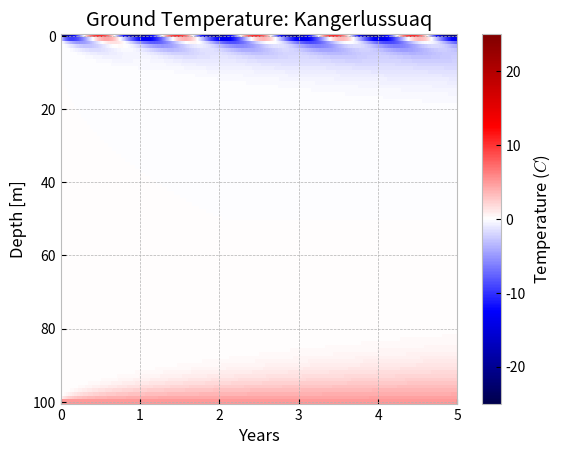
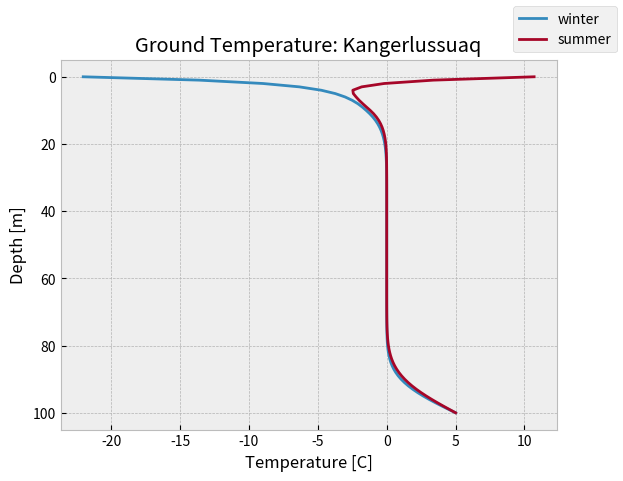

These charts were generated, in order, by the following Python code:
#1/usr/bin/env python3
'''
Tools and methods for solving our heat equation/diffusion
'''

import numpy as np
import matplotlib.pyplot as plt
import matplotlib.ticker

plt.style.use('bmh')

# Kangerlussuaq average temperature:
t_kanger = np.array([-19.7, -21.0, -17., -8.4, 2.3, 8.4,
                     10.7, 8.5, 3.1, -6.0, -12.0, -16.9])
def temp_kanger(t): 
    '''
    For an array of times in days, return timeseries of temperature for Kangerlussuaq, Greenland.
    '''
    t_amp = (t_kanger - t_kanger.mean()).max()
    return t_amp*np.sin(np.pi/180 * t - np.pi/2) + t_kanger.mean()


def heatdiff(xmax, tmax, dx, dt, c2=1, conditions = 'permafrost', debug=True):
    '''
    Parameters:
    -----------


    Returns:
    --------

    '''
    # Check solution is stable:
    if dt > dx**2 / (2*c2):
        raise ValueError('dt is too large. Must be less than dx**2 / (2*c2) for stability')

    # Start by calculating size of array: MxN
    M = int(np.round(xmax / dx + 1))
    N = int(np.round(tmax / dt + 1))

    # create time and space arrays:
    xgrid, tgrid = np.arange(0, xmax+dx, dx), np.arange(0, tmax+dt, dt)

    if debug:
        print(f'Our grid goes from 0 to {xmax}m and 0 to {tmax}s')
        print(f'Our spatial step is {dx} and time step is {dt}')
        print(f'There are {M} points in space and {N} points in time.')
        print('Here is our spatial grid:')
        print(xgrid)
        print('Here is our time grid:')
        print(tgrid)

    # Initialize our data array:
    U = np.zeros((M,N))

    # Set initial/boundary conditions depending on problem:
    if conditions == 'permafrost':
        # Set boundary conditions:
        U[0, :] = temp_kanger(tgrid)
        U[-1, :] = 5

    elif conditions == 'wire':
        # Set initial conditions:
        U[:, 0] = 4*xgrid - 4*xgrid**2

        # Set boundary conditions:
        U[0, :] = 0
        U[-1, :] = 0

    # Set our "r" constant.
    r = c2 * dt / dx**2

    # Solve! Forward differnce ahoy.
    for j in range(N-1):
        U[1:-1, j+1] = (1-2*r) * U[1:-1, j] + \
            r*(U[2:, j] + U[:-2, j])

    if conditions == 'permafrost':
        # print change of temp in last year
        change_U = U[21:51,-1] - U[21:51,-2] #look at depths between 20 and 50 meters
        max_change = np.max(np.abs(change_U))
        index = np.where((change_U == max_change) | (change_U == -max_change))[0]
        print(f'the maximum change is {max_change} and it occurs at depth {(index+21)*dx}')

    # Return grid and result:
    return xgrid, tgrid, U


def plot_wire():
    x, t, heat = heatdiff(xmax=1, tmax=0.2, dx=0.2, dt=0.02, debug=False, conditions='wire')
    print(heat)

    # Create a figure/axes object
    fig, ax = plt.subplots(1, 1)

    # Create a color map and add a color bar.
    map = ax.pcolor(t, x, heat, cmap='seismic', vmin=0, vmax=1)
    plt.colorbar(map, ax=ax, label='Temperature ($C$)')
    ax.set_xlabel('Time [s]')
    ax.set_ylabel('Length [m]')
    ax.set_title('Temperature Distribution of Wire in Time')
    plt.show()

#plot_wire()

def plot_greenland(y,tick_interval):
    xmax = 100 # 100 meters
    y = y
    tick_interval = tick_interval # 1 year
    tmax = 365*y
    dx=1
    dt=0.5
    c2 = 0.25 * (1/1000)**2 * (86400) # 0.25 mm^2/s covert to m^2/days

    x, t, heat = heatdiff(xmax=xmax, tmax=tmax, dx=dx, dt=dt, c2=c2, conditions='permafrost', debug=False)
    # Create a figure/axes object
    fig, ax = plt.subplots(1, 1)
    # Create a color map and add a color bar
    map = ax.pcolor(t, x, heat, cmap='seismic', vmin=-25, vmax=25)
    plt.colorbar(map, ax=ax, label='Temperature ($C$)')

    ax.xaxis.set_major_locator(matplotlib.ticker.MultipleLocator(tick_interval))
    position_xticks =[tick_interval * i for i in range(0,y+1)]
    ax.set_xticks(position_xticks)
    ax.set_xticklabels(range(y+1))
    ax.set_xlabel('Years')

    ax.set_ylabel('Depth [m]')
    ax.set_title("Ground Temperature: Kangerlussuaq")

    # Invert y_axis
    plt.gca().invert_yaxis()

    # Set indexing for the final year of results:
    loc = int(-365/dt) # Final 365 days of the result

    # Extract the min values over final year
    winter = heat[:,loc:].min(axis=1) # axis=1 is horizontak axis
    summer = heat[:,loc:].max(axis=1)

    fig2, ax2 = plt.subplots(1,1)
    ax2.plot(winter, x, label='winter')
    ax2.plot(summer,x, label='summer')
    ax2.set_xlabel('Temperature [C]')
    ax2.set_ylabel('Depth [m]')
    ax2.set_title('Ground Temperature: Kangerlussuaq')
    fig2.legend()

    plt.gca().invert_yaxis()
    plt.show()

#plot_greenland(y=5, tick_interval=365)

plot_greenland(y=5, tick_interval=365)